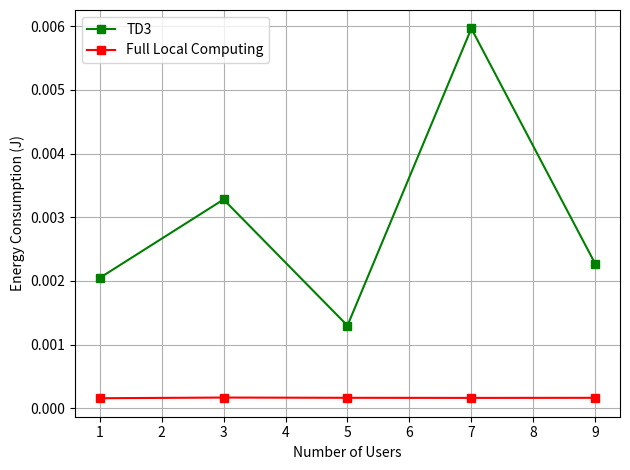

Write the Python code that produced this figure.
import numpy as np
import matplotlib.pyplot as plt
from numpy import interp

users = [1,3,5,7,9]
rewards_TD3 = [0.002048,0.003279,0.001300,0.005962,0.002270]
rewards_FL = [0.06352791789021443,0.1901851867295864,0.31696066933398453,0.4436985078017845,0.5704175591985978]
rewards_FO = [0.00016040274177026443,0.0001712125556318549,0.00016725729547800806,0.00016565410259720265,0.00016701681163379693]



plt.plot(users, rewards_TD3, color="green", marker='s')
#plt.plot(users, rewards_FL, color="blue", marker='s')
plt.plot(users, rewards_FO, color="red", marker='s')
# plt.plot(new_timesteps[window_size-1:], rewards_7_users_smooth[0:len_timesteps], color="brown", label='3 Users')
# plt.plot(new_timesteps[window_size-1:], rewards_3_users_smooth[0:len_timesteps], color="blue", label='7 Users')
# plt.plot(new_timesteps[window_size-1:], rewards_5_users_smooth[0:len_timesteps], color="grey", label='5 Users')
# plt.plot(new_timesteps[window_size-1:], rewards_9_users_smooth, color="red", label='9 Users')
#plt.plot(timesteps_11_users[window_size-1:], rewards_11_users_smooth, color="black", label='11 Users')

plt.xlabel("Number of Users")
plt.ylabel("Energy Consumption (J)")
plt.legend(["TD3","Full Local Computing", "Full Offloading"], loc="upper left")
plt.grid()

plt.tight_layout()
plt.show()



